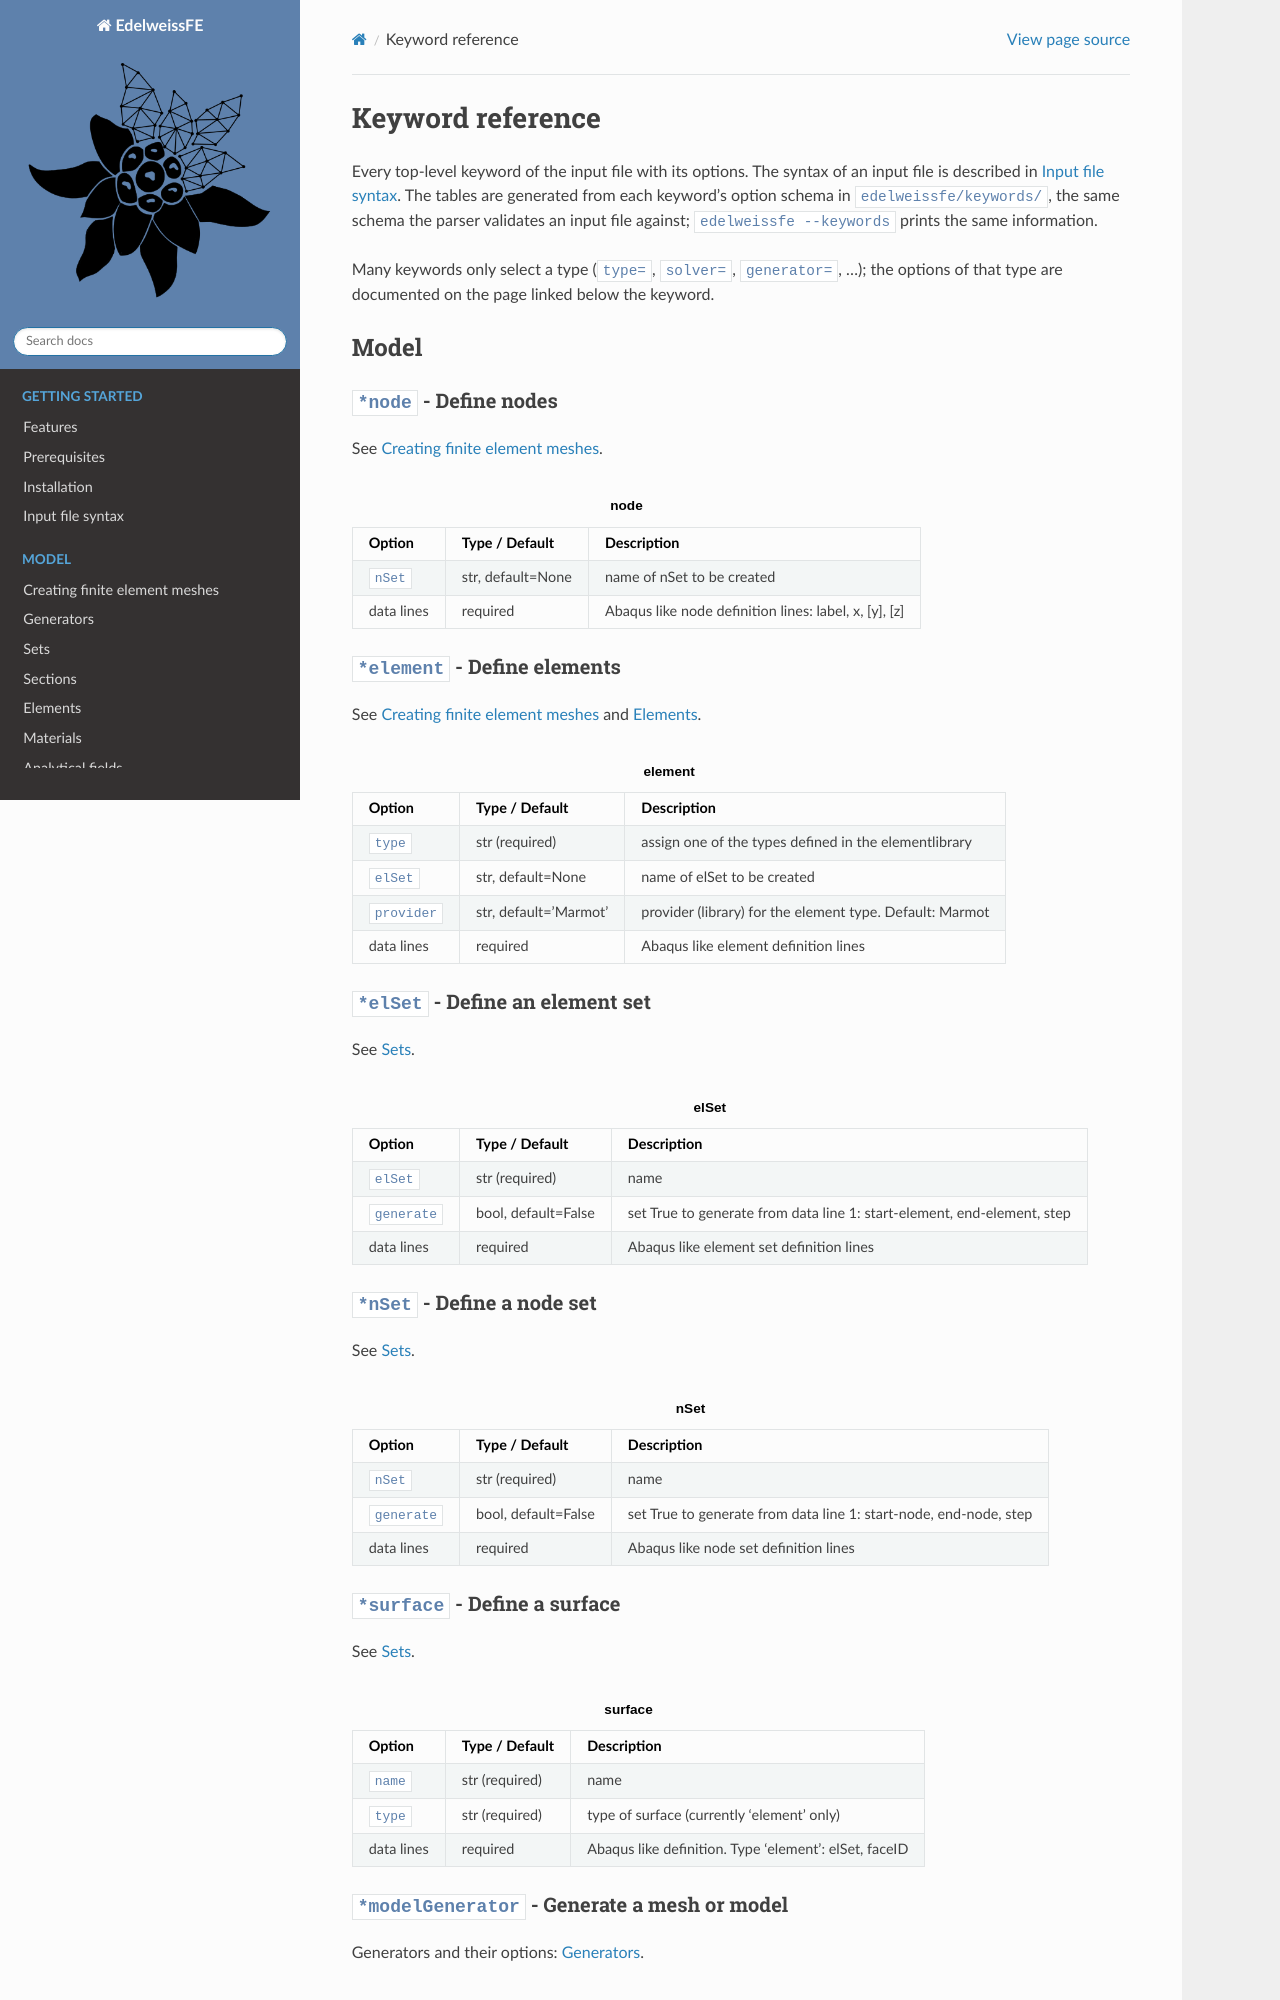

repository: Edelweiss-Numerics/EdelweissFE · page: keywords.html · generator: sphinx

Keyword reference
=================

Every top-level keyword of the input file with its options. The syntax of an input file is described in
:doc:`syntax`. The tables are generated from each keyword's option schema in ``edelweissfe/keywords/``, the same
schema the parser validates an input file against; ``edelweissfe --keywords`` prints the same information.

Many keywords only select a type (``type=``, ``solver=``, ``generator=``, ...); the options of that type are
documented on the page linked below the keyword.

Model
*****

``*node`` - Define nodes
------------------------

See :doc:`model/mesh`.

.. pprint:: keyword:node

``*element`` - Define elements
------------------------------

See :doc:`model/mesh` and :doc:`model/elements`.

.. pprint:: keyword:element

``*elSet`` - Define an element set
----------------------------------

See :doc:`model/sets`.

.. pprint:: keyword:elSet

``*nSet`` - Define a node set
-----------------------------

See :doc:`model/sets`.

.. pprint:: keyword:nSet
